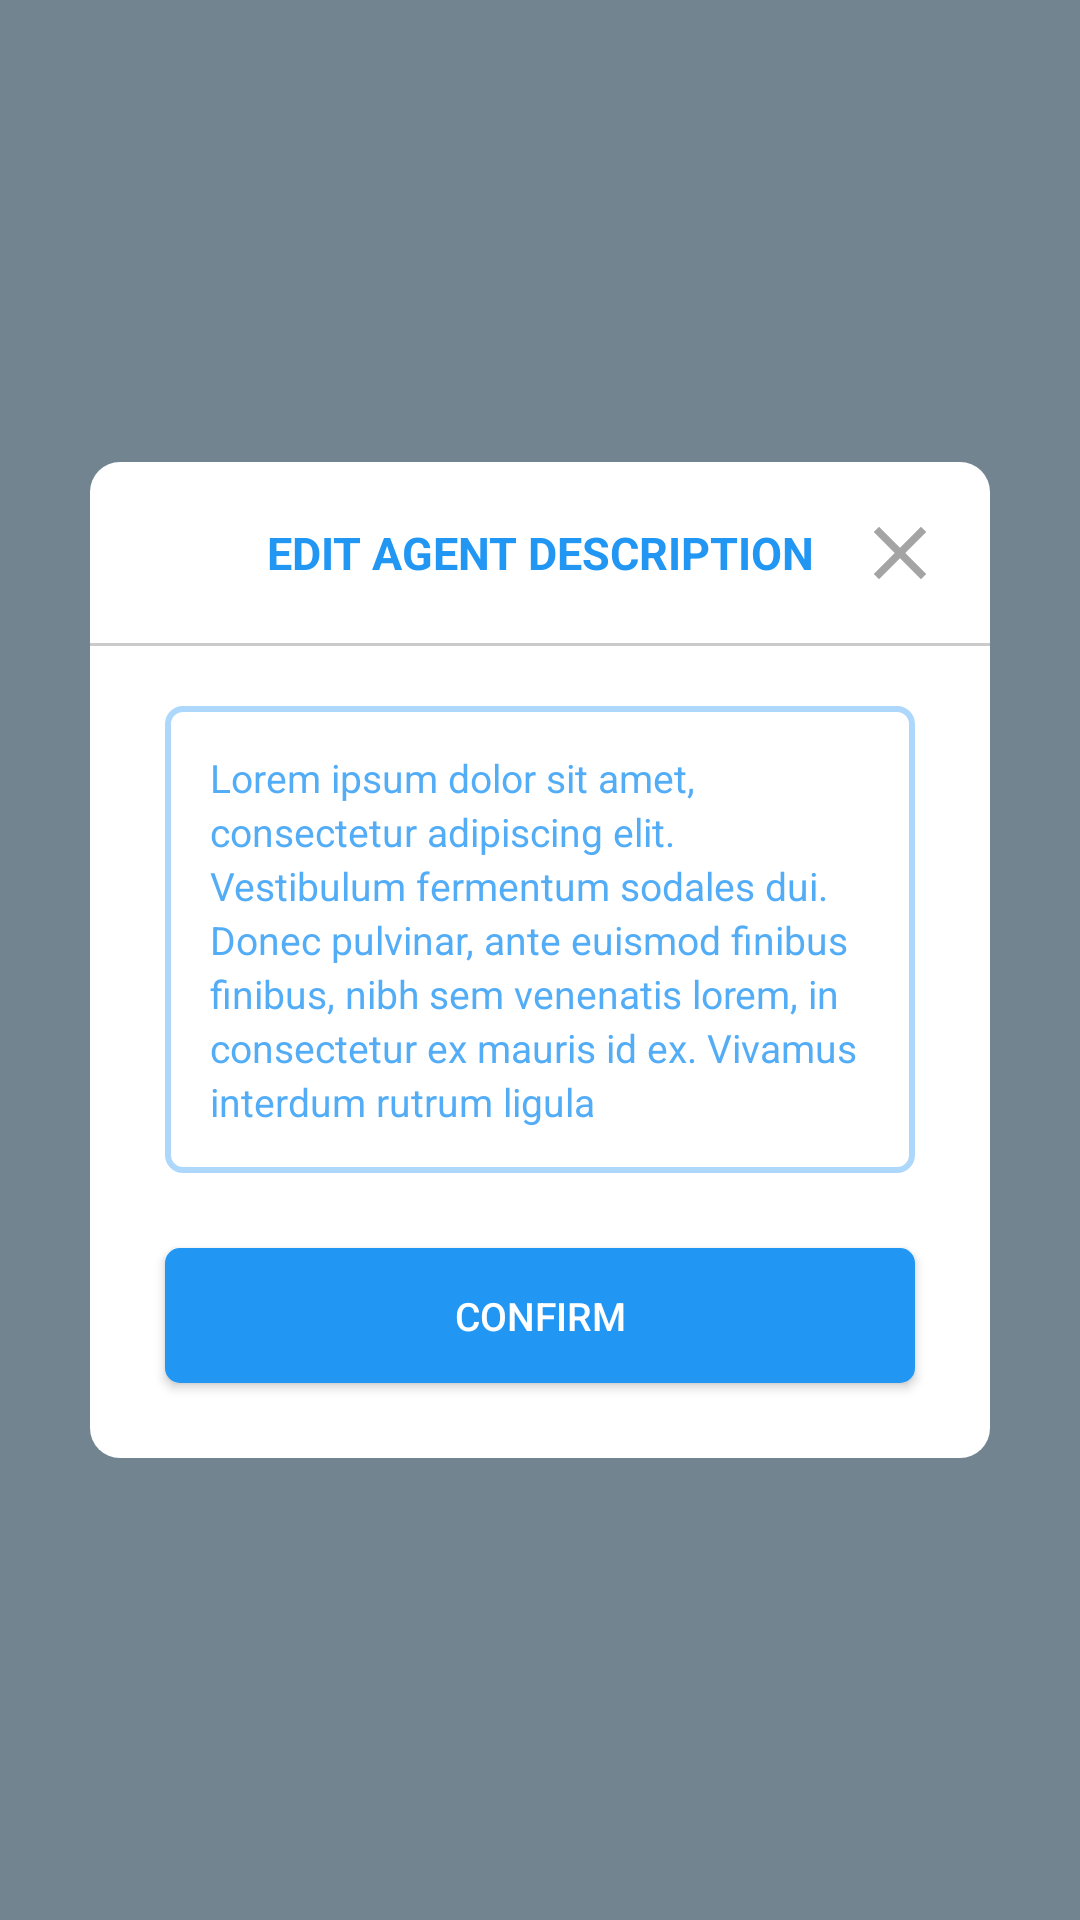

Reconstruct the res/layout file that produces this screen, plus the resources it refers to.
<!-- AndroidManifest.xml: application theme AppTheme -->
<!-- res/layout/fragment_overlay_edit_bio.xml -->
<?xml version="1.0" encoding="utf-8"?>
<androidx.constraintlayout.widget.ConstraintLayout xmlns:android="http://schemas.android.com/apk/res/android"
    xmlns:app="http://schemas.android.com/apk/res-auto"
    xmlns:tools="http://schemas.android.com/tools"
    android:id="@+id/shadedOverlay"
    android:layout_width="match_parent"
    android:layout_height="match_parent"
    android:layout_gravity="center"
    android:background="#8D08263E"
    android:clickable="true"
    android:padding="20dp"
    tools:context="com.example.susspropertyapp.ui.chats.OverlaySetSellerFragment">

    <LinearLayout
        android:id="@+id/linearLayout2"
        android:layout_width="0dp"
        android:layout_height="wrap_content"
        android:layout_margin="10dp"
        android:background="@drawable/rounded_white_box"
        android:orientation="vertical"
        app:layout_constraintBottom_toBottomOf="parent"
        app:layout_constraintEnd_toEndOf="parent"
        app:layout_constraintHorizontal_bias="0.5"
        app:layout_constraintStart_toStartOf="parent"
        app:layout_constraintTop_toTopOf="parent">

        <FrameLayout
            android:layout_width="match_parent"
            android:layout_height="match_parent">

            <TextView
                android:id="@+id/title"
                android:layout_width="match_parent"
                android:layout_height="wrap_content"
                android:layout_marginTop="20dp"
                android:layout_marginBottom="20dp"
                android:text="EDIT AGENT DESCRIPTION"
                android:textAlignment="center"
                android:textColor="#2196F3"
                android:textSize="15sp"
                android:textStyle="bold" />

            <ImageButton
                android:id="@+id/closeBtn"
                android:layout_width="60dp"
                android:layout_height="match_parent"
                android:layout_gravity="right|top"
                android:background="#00FFFFFF"
                android:padding="15dp"
                android:scaleType="fitCenter"
                android:src="@drawable/close_black_18dp"
                android:tint="#A4A4A4" />
        </FrameLayout>

        <View
            android:id="@+id/view"
            android:layout_width="match_parent"
            android:layout_height="1dp"
            android:background="#CACACA" />


        <EditText
            android:id="@+id/editBio"
            android:layout_width="match_parent"
            android:layout_height="wrap_content"
            android:layout_marginLeft="25dp"
            android:layout_marginTop="20dp"
            android:layout_marginRight="25dp"
            android:background="@drawable/border_box"
            android:ems="10"
            android:gravity="start"
            android:hint="Lorem ipsum dolor sit amet, consectetur adipiscing elit. Vestibulum fermentum sodales dui. Donec pulvinar, ante euismod finibus finibus, nibh sem venenatis lorem, in consectetur ex mauris id ex. Vivamus interdum rutrum ligula "
            android:inputType="text|textMultiLine"
            android:lineHeight="18sp"
            android:maxLines="10"
            android:minLines="3"
            android:padding="15dp"
            android:textColor="#4F4F4F"
            android:textColorHint="#C62196F3"
            android:textSize="13dp" />

        <Button
            android:id="@+id/confirmBtn"
            android:layout_width="match_parent"
            android:layout_height="45dp"
            android:layout_margin="25dp"
            android:background="@drawable/rounded_button"
            android:text="Confirm"
            android:textColor="#FFFFFF"
            android:textSize="13sp" />

    </LinearLayout>

</androidx.constraintlayout.widget.ConstraintLayout>
<!-- resources referenced by this layout -->
<resources>
  <!-- drawable border_box (drawable) -->
  <?xml version="1.0" encoding="utf-8"?>
  <shape
      xmlns:android="http://schemas.android.com/apk/res/android"
      android:shape="rectangle">
      <solid
          android:color="#00FFFFFF"/>
  
      <corners
          android:bottomRightRadius="5dp"
          android:bottomLeftRadius="5dp"
          android:topLeftRadius="5dp"
          android:topRightRadius="5dp"/>
      <stroke
          android:color="#5E2196F3"
          android:width="2dp"/>
  </shape>
  <!-- drawable close_black_18dp (drawable) -->
  <vector xmlns:android="http://schemas.android.com/apk/res/android"
      android:width="18dp"
      android:height="18dp"
      android:viewportWidth="24"
      android:viewportHeight="24">
    <path
        android:pathData="M19,6.41L17.59,5 12,10.59 6.41,5 5,6.41 10.59,12 5,17.59 6.41,19 12,13.41 17.59,19 19,17.59 13.41,12z"
        android:fillColor="#212121"/>
  </vector>
  <!-- drawable rounded_button (drawable) -->
  <?xml version="1.0" encoding="utf-8"?>
  <shape xmlns:android="http://schemas.android.com/apk/res/android"
      android:shape="rectangle" >
  
      
      <solid
          android:color="#2196F3" >
      </solid>
  
      
      <corners
          android:radius="5dp">
      </corners>
  </shape>
  <!-- drawable rounded_white_box (drawable) -->
  <?xml version="1.0" encoding="utf-8"?>
  <shape xmlns:android="http://schemas.android.com/apk/res/android"
      android:shape="rectangle" >
  
      
      <solid
          android:color="#FFFFFF" >
      </solid>
  
      
      <corners
          android:radius="10dp">
      </corners>
  </shape>
  
  
  
  
  
  
  
  
  
  <style name="AppTheme" parent="Theme.AppCompat.Light.DarkActionBar">
          
          <item name="colorPrimary">@color/colorPrimary</item>
          <item name="colorPrimaryDark">@color/colorPrimaryDark</item>
          <item name="colorAccent">@color/colorAccent</item>
  
          <item name="android:windowContentTransitions">true</item>
          <item name="android:windowEnterTransition">@transition/slide</item>
          <item name="android:windowExitTransition">@transition/fade</item>
  
  
  
  
  
  
      </style>
  <color name="colorPrimary">#2196F3</color>
  <color name="colorPrimaryDark">#2196F3</color>
  <color name="colorAccent">#2196F3</color>
</resources>
